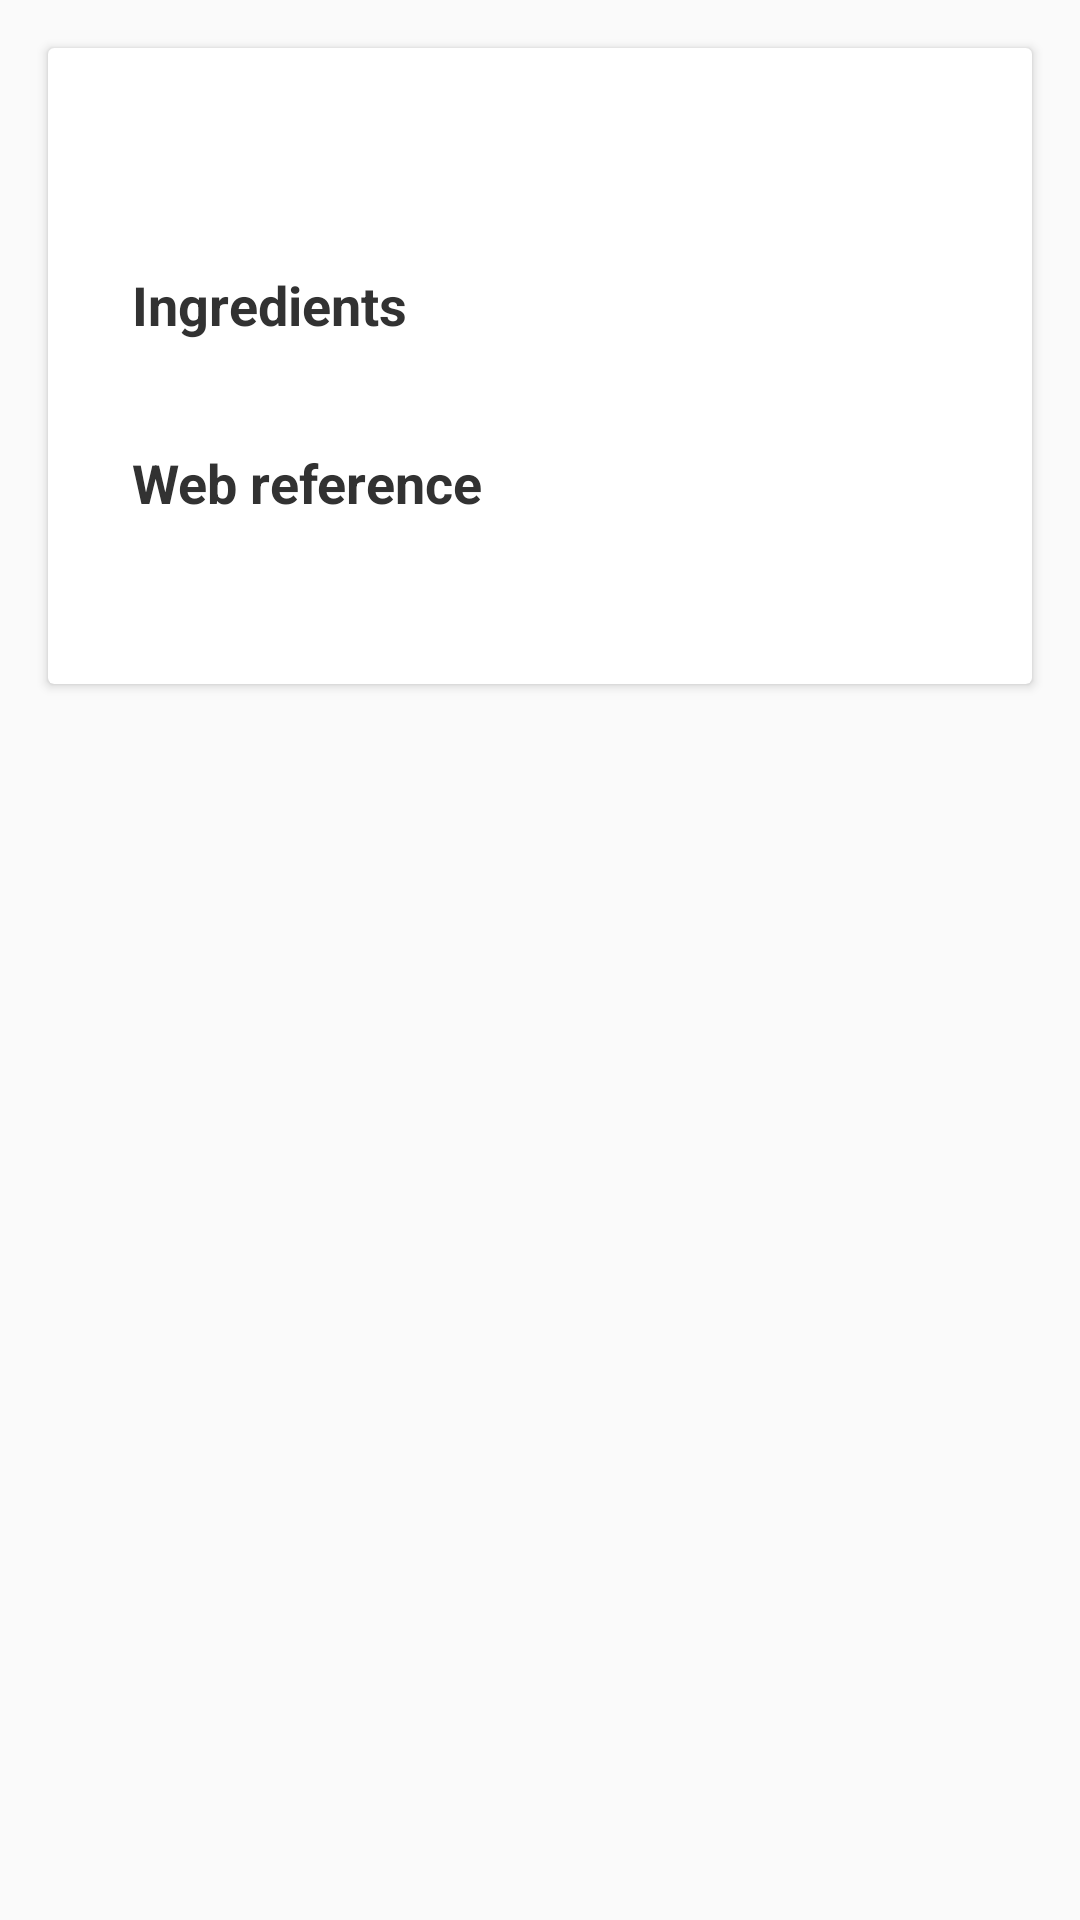

Android layout source for this screen:
<!-- AndroidManifest.xml: application theme AppTheme -->
<!-- res/layout/content_recipe.xml -->
<?xml version="1.0" encoding="utf-8"?>
<android.support.v4.widget.NestedScrollView xmlns:android="http://schemas.android.com/apk/res/android"
    xmlns:app="http://schemas.android.com/apk/res-auto"
    xmlns:tools="http://schemas.android.com/tools"
    android:layout_width="match_parent"
    android:layout_height="match_parent"
    app:layout_behavior="@string/appbar_scrolling_view_behavior"
    tools:context=".ui.recipes.detail.RecipeDetailActivity"
    tools:showIn="@layout/activity_recipe">

    <android.support.v7.widget.CardView
        android:layout_width="match_parent"
        android:layout_height="wrap_content"
        android:layout_margin="@dimen/cardview_margin">

        <LinearLayout
            android:layout_width="match_parent"
            android:layout_height="wrap_content"
            android:padding="@dimen/cardview_padding"
            android:orientation="vertical">

            <TextView
                android:id="@+id/recipe_title"
                android:layout_width="match_parent"
                android:layout_height="wrap_content"
                android:padding="@dimen/text_margin"
                style="@style/text_title"
                tools:text="Title"/>
            <TextView
                android:layout_width="match_parent"
                android:layout_height="wrap_content"
                android:padding="@dimen/text_margin"
                style="@style/text_subtitle"
                android:text="@string/ingredients"/>
            <TextView
                android:id="@+id/recipe_ingredients"
                android:layout_width="match_parent"
                android:layout_height="wrap_content"
                android:padding="@dimen/text_margin"
                tools:text="ingredient1, ingredient2"/>
            <TextView
                android:layout_width="match_parent"
                android:layout_height="wrap_content"
                android:padding="@dimen/text_margin"
                style="@style/text_subtitle"
                android:text="@string/web_reference"/>
            <TextView
                android:id="@+id/recipe_url"
                android:layout_width="match_parent"
                android:layout_height="wrap_content"
                android:padding="@dimen/text_margin"
                tools:text="url"/>
        </LinearLayout>

    </android.support.v7.widget.CardView>

</android.support.v4.widget.NestedScrollView>
<!-- res/layout/activity_recipe.xml (included above) -->
<?xml version="1.0" encoding="utf-8"?>
<android.support.design.widget.CoordinatorLayout xmlns:android="http://schemas.android.com/apk/res/android"
    xmlns:app="http://schemas.android.com/apk/res-auto"
    xmlns:tools="http://schemas.android.com/tools"
    android:layout_width="match_parent"
    android:layout_height="match_parent"
    android:fitsSystemWindows="true"
    tools:context=".ui.recipes.detail.RecipeDetailActivity">

    <android.support.design.widget.AppBarLayout
        android:id="@+id/app_bar"
        android:layout_width="match_parent"
        android:layout_height="@dimen/app_bar_height"
        android:fitsSystemWindows="true"
        android:theme="@style/AppTheme.AppBarOverlay">

        <android.support.design.widget.CollapsingToolbarLayout
            android:id="@+id/toolbar_layout"
            android:layout_width="match_parent"
            android:layout_height="match_parent"
            android:fitsSystemWindows="true"
            app:contentScrim="?attr/colorPrimary"
            app:expandedTitleTextAppearance="@android:color/transparent"
            app:layout_scrollFlags="scroll|exitUntilCollapsed"
            app:toolbarId="@+id/toolbar">

            <ImageView
                android:id="@+id/recipe_image"
                android:layout_width="match_parent"
                android:layout_height="match_parent"
                android:scaleType="centerCrop"
                android:fitsSystemWindows="true"
                android:src="@drawable/recipe_placeholder"
                android:background="@color/lighter_gray"
                app:layout_collapseMode="parallax" />

            <android.support.v7.widget.Toolbar
                android:id="@+id/toolbar"
                android:layout_width="match_parent"
                android:layout_height="?attr/actionBarSize"
                app:layout_collapseMode="pin"
                app:popupTheme="@style/AppTheme.PopupOverlay" />
        </android.support.design.widget.CollapsingToolbarLayout>
    </android.support.design.widget.AppBarLayout>

    <include layout="@layout/content_recipe" />

</android.support.design.widget.CoordinatorLayout>
<!-- resources referenced by this layout -->
<resources>
  <color name="lighter_gray">#ddd</color>
  <dimen name="app_bar_height">280dp</dimen>
  <dimen name="cardview_margin">16dp</dimen>
  <dimen name="cardview_padding">24dp</dimen>
  <dimen name="text_margin">4dp</dimen>
  <!-- drawable recipe_placeholder: png bitmap (drawable, 81453 bytes) -->
  <string name="ingredients">Ingredients</string>
  <string name="web_reference">Web reference</string>
  <style name="AppTheme.AppBarOverlay" parent="ThemeOverlay.AppCompat.Dark.ActionBar" />
  <style name="AppTheme.PopupOverlay" parent="ThemeOverlay.AppCompat.Light" />
  <style name="text_subtitle">
          <item name="android:textColor">@android:color/secondary_text_light</item>
          <item name="android:textSize">18sp</item>
          <item name="android:textStyle">bold</item>
      </style>
  <style name="text_title">
          <item name="android:textColor">@android:color/secondary_text_light</item>
          <item name="android:textSize">28sp</item>
          <item name="android:textStyle">bold</item>
      </style>
  <style name="AppTheme" parent="Theme.AppCompat.Light.DarkActionBar">
          
          <item name="colorPrimary">@color/colorPrimary</item>
          <item name="colorPrimaryDark">@color/colorPrimaryDark</item>
          <item name="colorAccent">@color/colorAccent</item>
      </style>
  <color name="colorPrimary">#9ECF54</color>
  <color name="colorPrimaryDark">#31541E</color>
  <color name="colorAccent">#7A5733</color>
</resources>
